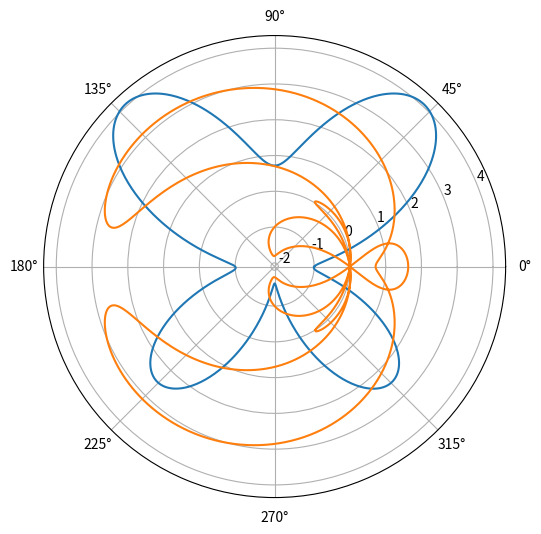

Python code for this plot:
import math
import numpy as np
import matplotlib.pyplot as plt

theta = np.linspace(0, 2 * math.pi, 1000)
r = (
    np.exp(np.sin(theta))
    - 2 * np.cos(4 * theta)
    + np.sin((2 * theta - np.pi) / 24) ** 5
)

plt.figure(figsize=(6, 6))
ax = plt.subplot(111, polar=True)
ax.plot(theta, r)

plt.show()

x = r * np.cos(theta)
y = r * np.sin(theta)

plt.plot(x, y)

plt.show()
